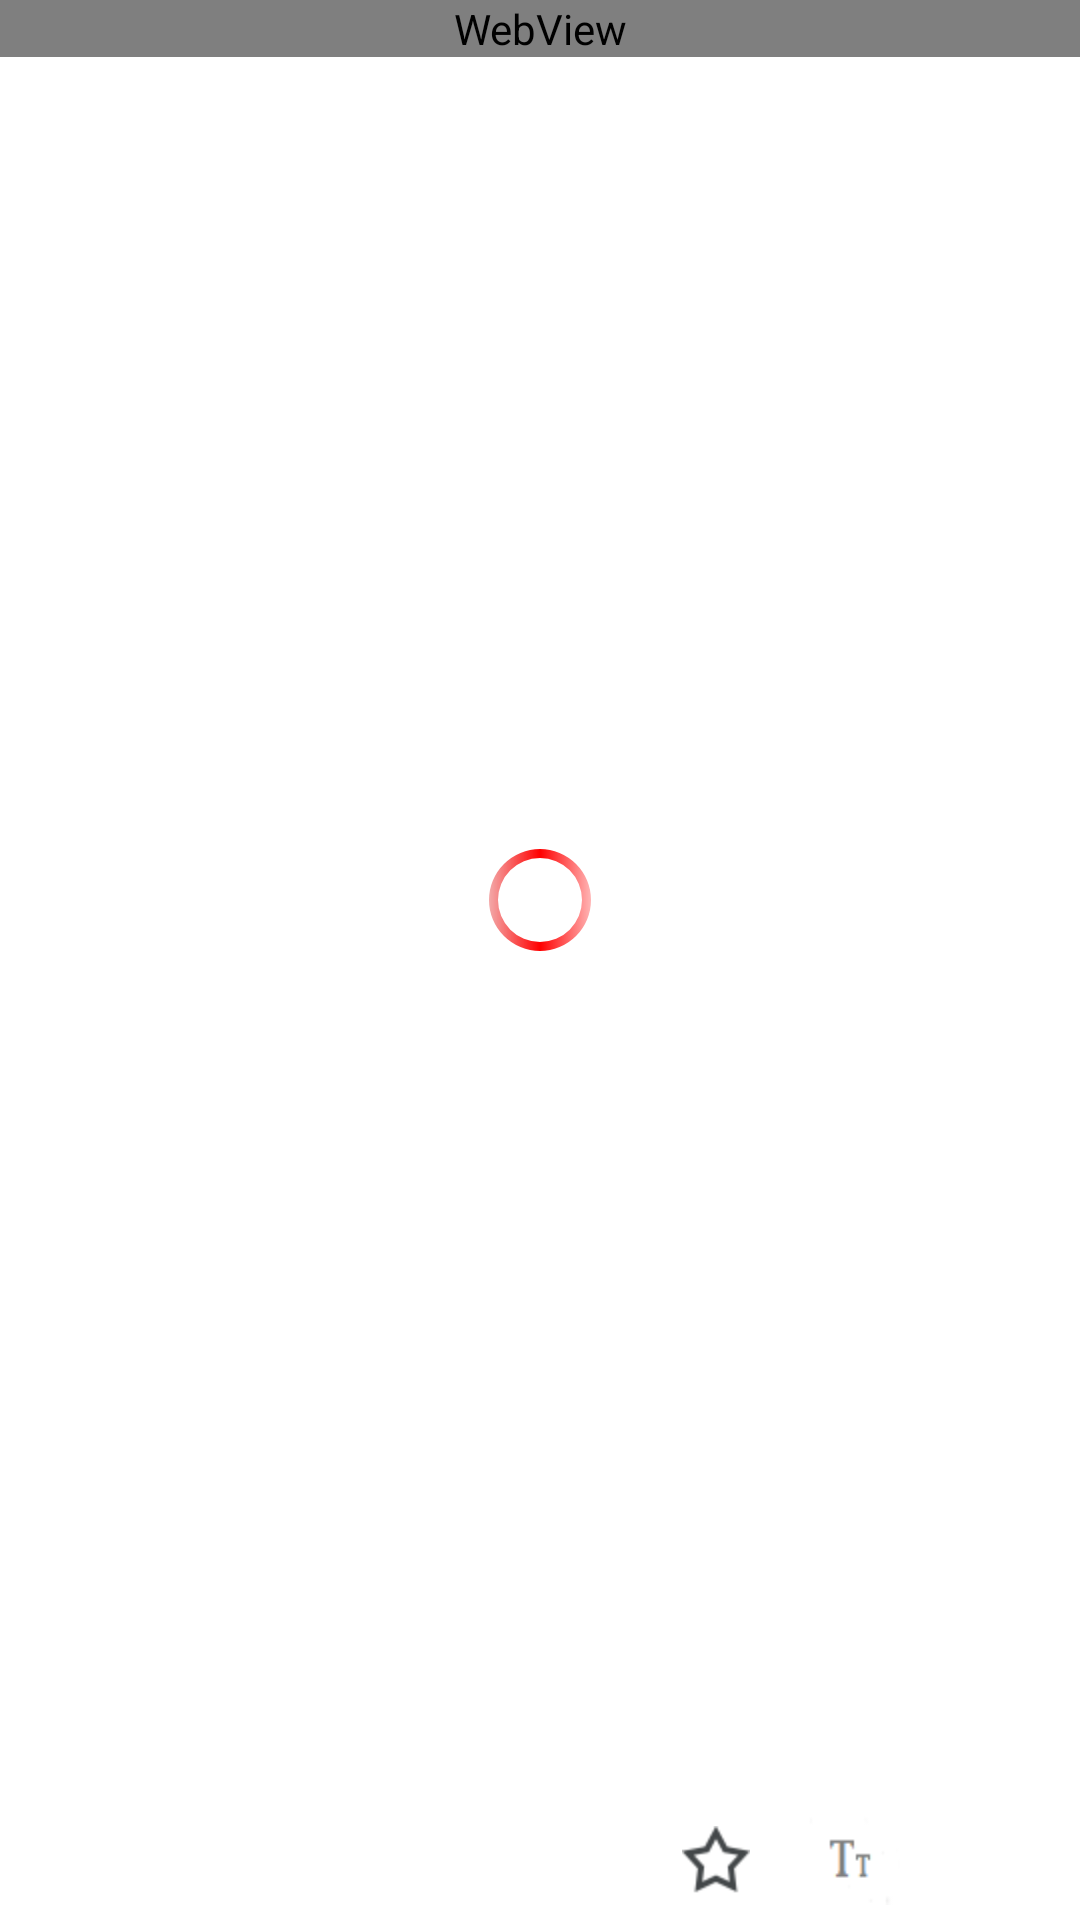

Android layout source for this screen:
<!-- AndroidManifest.xml: application theme AppTheme -->
<!-- res/layout/activity_news_search_detail.xml -->
<?xml version="1.0" encoding="utf-8"?>
<LinearLayout xmlns:android="http://schemas.android.com/apk/res/android"
    android:layout_width="match_parent"
    android:layout_height="match_parent"
    android:gravity="center"
    android:orientation="vertical" >

    <FrameLayout
        android:layout_width="match_parent"
        android:layout_height="0dp"
        android:layout_weight="1" >

        <ProgressBar
            android:id="@+id/pb_progress"
            android:layout_width="wrap_content"
            android:layout_height="wrap_content"
            android:layout_gravity="center"
            android:indeterminateDrawable="@drawable/custom_progress" />

        <WebView
            android:id="@+id/wv_news_detail"
            android:layout_width="match_parent"
            android:layout_height="wrap_content" />
    </FrameLayout>

    <RelativeLayout
        android:layout_width="match_parent"
        android:layout_height="40dp"
        android:orientation="horizontal" >

        <ImageButton
            android:id="@+id/ib_back"
            android:layout_width="wrap_content"
            android:layout_height="wrap_content"
            android:layout_alignParentLeft="true"
            android:layout_centerVertical="true"
            android:layout_marginLeft="20dp"
            android:background="@drawable/btn_back_selector"
            android:padding="5dp" />

        <ImageButton
            android:id="@+id/ib_size"
            android:layout_width="wrap_content"
            android:layout_height="wrap_content"
            android:layout_alignParentRight="true"
            android:layout_centerVertical="true"
            android:layout_marginRight="60dp"
            android:background="@drawable/btn_size_selector"
            android:padding="15dp"
            android:paddingLeft="10dp" />

        <ImageButton
            android:id="@+id/ib_favourite"
            android:layout_width="wrap_content"
            android:layout_height="wrap_content"
            android:layout_alignParentRight="true"
            android:layout_centerVertical="true"
            android:layout_marginRight="110dp"
            android:background="@drawable/save" />

        <ImageButton
            android:id="@+id/ib_share"
            android:layout_width="wrap_content"
            android:layout_height="wrap_content"
            android:layout_alignParentRight="true"
            android:layout_marginRight="10dp"
            android:background="@drawable/btn_share_selector"
            android:padding="5dp" />
    </RelativeLayout>

</LinearLayout>
<!-- resources referenced by this layout -->
<resources>
  <!-- drawable btn_back_selector (drawable) -->
  <?xml version="1.0" encoding="utf-8"?>
  <selector xmlns:android="http://schemas.android.com/apk/res/android">
  
      <item android:drawable="@drawable/widget_left_press" android:state_pressed="true"/>
      <item android:drawable="@drawable/widget_left"/>
  
  </selector>
  <!-- drawable btn_share_selector (drawable) -->
  <?xml version="1.0" encoding="utf-8"?>
  <selector xmlns:android="http://schemas.android.com/apk/res/android">
  
      <item android:drawable="@drawable/night_video_shareiconpress" android:state_pressed="true"/>
      <item android:drawable="@drawable/night_video_shareicon"/>
  
  </selector>
  <!-- drawable btn_size_selector (drawable) -->
  <?xml version="1.0" encoding="utf-8"?>
  <selector xmlns:android="http://schemas.android.com/apk/res/android">
  
      <item android:drawable="@drawable/text_size_press" android:state_pressed="true"/>
      <item android:drawable="@drawable/text_size"/>
  
  </selector>
  <!-- drawable custom_progress (drawable) -->
  <?xml version="1.0" encoding="utf-8"?>
  <rotate xmlns:android="http://schemas.android.com/apk/res/android"
      android:fromDegrees="0"
      android:pivotX="50%"
      android:pivotY="50%"
      android:toDegrees="360" >
  
      <shape
          android:innerRadius="14dp"
          android:shape="ring"
          android:thickness="3dp"
          android:useLevel="false" >
          <gradient
              android:centerColor="#f00"
              android:endColor="#fff"
              android:startColor="#1000" />
      </shape>
  
  </rotate>
  <!-- drawable save: png bitmap (drawable-hdpi, 595 bytes) -->
  <style name="AppTheme" parent="AppBaseTheme">
          
      </style>
  <!-- drawable widget_left: png bitmap (drawable-hdpi, 209 bytes) -->
  <!-- drawable night_video_shareiconpress: png bitmap (drawable-hdpi, 328 bytes) -->
  <!-- drawable text_size_press: png bitmap (drawable-hdpi, 1316 bytes) -->
  <!-- drawable text_size: png bitmap (drawable-hdpi, 1292 bytes) -->
  <style name="AppBaseTheme" parent="android:Theme.Light">
          
      </style>
</resources>
